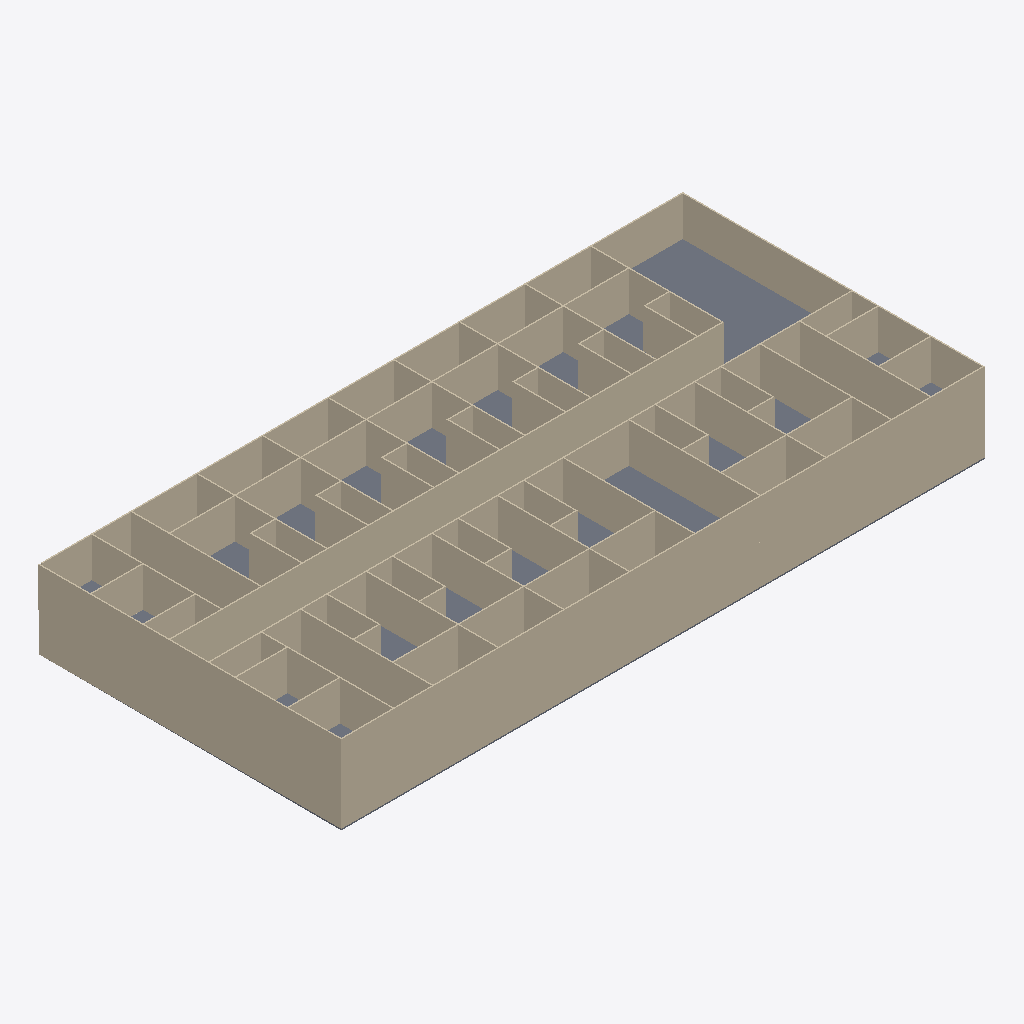
Isometric view of an IFC building model (IFC-SPF (STEP), schema IFC4, length unit metre), seen from the south-west, elements coloured by IFC class: 78 walls (beige), 2 slabs (grey).
Extent 49.1 m × 23.1 m × 6.1 m (x, y, z). Storeys (2): Ground_Floor at 0.00 m; First_Floor at 3.00 m. Elements (126): 124 IfcWall, 2 IfcSlab.

HEADER;
FILE_DESCRIPTION(('ViewDefinition[DesignTransferView]'),'2;1');
FILE_NAME('capstone-starter-template.ifc','2025-11-12T12:16:41+08:00',(''),(''),'IfcOpenShell 0.8.3-post1','Bonsai 0.8.3-post1','Nobody');
FILE_SCHEMA(('IFC4'));
ENDSEC;
DATA;
#1=IFCPROJECT('1SPtoEchz7fPQBQBcyUTJk',$,'My Project',$,$,$,$,(#14,#26),#9);
#31=IFCSITE('0RosWcv3n4afUyNcutV5ex',$,'My Site',$,$,#54,$,$,$,$,$,$,$,$);
#37=IFCBUILDING('3MtCAwxjbFbhXsa6K7PZVA',$,'My Building',$,$,#60,$,$,$,$,$,$);
#43=IFCBUILDINGSTOREY('0Wrb2J0krBd9vOYDMdT9cE',$,'Ground_Floor',$,$,#66,$,$,$,$);
#67=IFCBUILDINGSTOREY('1Zs1zOgE15wReqU4IPA1M_',$,'First_Floor',$,$,#88,$,$,$,$);
#4098=IFCWALL('1t5ppH0OjAIeAONswyobuJ',$,'Wall',$,$,#4250,#4104,$,$);
#3773=IFCWALL('1P9QlWZl11vRsE_qy9jYfa',$,'Wall',$,$,#4034,#3779,$,$);
#5524=IFCWALL('0kLUV5beH8luWxLMHAZ3hp',$,'Wall',$,$,#5535,#5530,$,$);
#5502=IFCSLAB('0hwPAuo9H1nu97sgMqW93F',$,'Slab',$,$,#5509,#5516,$,$);
#4048=IFCWALL('3Kfzp8nzfFvfpZREnMfrfr',$,'Wall',$,$,#4059,#4054,$,$);
#4123=IFCWALL('3Yq5OEmV9EFPTX7UiqWOvw',$,'Wall',$,$,#4282,#4129,$,$);
#4296=IFCWALL('0GtWbwaB5DGglkcC$07e8t',$,'Wall',$,$,#4307,#4302,$,$);
#3848=IFCWALL('1iQmdraMf749pqqJYp8aR3',$,'Wall',$,$,#4002,#3854,$,$);
#4073=IFCWALL('1Lo6t2Vdv3XA5IqQzupEUd',$,'Wall',$,$,#4218,#4079,$,$);
#3400=IFCWALL('2uJOaJE3r4B8V3RSXa5eeF',$,'Wall',$,$,#3550,#3411,$,$);
#2791=IFCWALL('2kXxddbq5Di84Hp46JHZlB',$,'Wall',$,$,#2961,#2802,$,$);
#3698=IFCWALL('0VOod_ZJXD$PLwXGKgQmLT',$,'Wall',$,$,#5416,#3709,$,$);
#4407=IFCWALL('1SB71KJBvFRxWF_5lxoLbJ',$,'Wall',$,$,#4569,#4418,$,$);
#2962=IFCWALL('2ZpRtL4sH9qvmmU2uztEJ7',$,'Wall',$,$,#3016,#2973,$,$);
#3279=IFCWALL('3QhTi8eN134PCYNVD2YVTN',$,'Wall',$,$,#3399,#3290,$,$);
#3188=IFCWALL('1EDBDAx_f4Le5CpuOi9Lvq',$,'Wall',$,$,#3278,#3199,$,$);
#3017=IFCWALL('22yU6tc8b8Ngs$hCaqF5pZ',$,'Wall',$,$,#3187,#3028,$,$);
#3672=IFCWALL('3vMcjPN6H6Xx9nmyqSgSN8',$,'Wall',$,$,#5611,#3683,$,$);
#3551=IFCWALL('21mtoN6gH6YQfkImd0$4qI',$,'Wall',$,$,#3671,#3562,$,$);
#2748=IFCWALL('3vxXqqr3j7r9QesljBLcJy',$,'Wall',$,$,#2790,#2754,$,$);
#4357=IFCWALL('3svpq8lhr6vQ7htRVr0V9b',$,'Wall',$,$,#5616,#4368,$,$);
#5265=IFCWALL('3$oCxs2wPFr9NAgdslcv7w',$,'Wall',$,$,#5325,#5276,$,$);
#4771=IFCWALL('0gyURH6RTBhxF7fvjUhCBb',$,'Wall',$,$,#4921,#4782,$,$);
#5119=IFCWALL('3U9HXuYfzDSgrI0ER2lGVu',$,'Wall',$,$,#5264,#5130,$,$);
#4655=IFCWALL('33KNxaEhXC6QjPfS_n$RHn',$,'Wall',$,$,#4770,#4666,$,$);
#5326=IFCWALL('1_sNKQhQv1K8DAPRgHItut',$,'Wall',$,$,#5626,#5337,$,$);
#4922=IFCWALL('3evRQQ_WH27x_O_479sIHg',$,'Wall',$,$,#5012,#4933,$,$);
#4570=IFCWALL('15DcOdemHDVPKTX6yuW1UC',$,'Wall',$,$,#4654,#4581,$,$);
#5069=IFCWALL('0P58TQUTT9KPLz6JU2IJbq',$,'Wall',$,$,#5174,#5080,$,$);
#4600=IFCWALL('0u6dNSv8v7hvwk44UOCWtc',$,'Wall',$,$,#4710,#4611,$,$);
#4432=IFCWALL('1gMe65m911C9P9sDE32yI9',$,'Wall',$,$,#4599,#4443,$,$);
#5296=IFCWALL('3z8Red8HjFBu$mvPSEuqj3',$,'Wall',$,$,#5621,#5307,$,$);
#4832=IFCWALL('3auVCPpLHFQBdhrc4QbJFd',$,'Wall',$,$,#4952,#4843,$,$);
#2987=IFCWALL('3zp5VGx9X9kh1XtfnpGthf',$,'Wall',$,$,#3097,#2998,$,$);
#5175=IFCWALL('0jUR212k170g$O5myMwbAX',$,'Wall',$,$,#5295,#5186,$,$);
#4711=IFCWALL('0Ekooq7kPBBOKSvH4daLoP',$,'Wall',$,$,#4831,#4722,$,$);
#2816=IFCWALL('33CYvIL1fCR8CbPaCkh0OX',$,'Wall',$,$,#2827,#2822,$,$);
#3219=IFCWALL('2XzFsqQmD3xgOouvCEhXGp',$,'Wall',$,$,#3339,#3230,$,$);
#3582=IFCWALL('0G92vnHKz329aPyTDuslNR',$,'Wall',$,$,#5596,#3593,$,$);
#3098=IFCWALL('2J8pCOrtD8PQk5Fj_4LAtb',$,'Wall',$,$,#3218,#3109,$,$);
#3461=IFCWALL('1NRmFZD$533g5UJvZ1zn2J',$,'Wall',$,$,#3581,#3472,$,$);
#5356=IFCWALL('13ICsFSgX7PxFb$n2_MOld',$,'Wall',$,$,#5631,#5367,$,$);
#4892=IFCWALL('2cuLhXHsb1le$F$w1p$29_',$,'Wall',$,$,#4982,#4903,$,$);
#5144=IFCWALL('3oaF5Ui_b5Zh5ewsR24fGR',$,'Wall',$,$,#5204,#5155,$,$);
#5205=IFCWALL('378jBPBL12sO$VIId6gWWN',$,'Wall',$,$,#5355,#5216,$,$);
#4482=IFCWALL('15F9ozPwXFxfg1lrhq3jVt',$,'Wall',$,$,#4551,#4488,$,$);
#4680=IFCWALL('0IXUzN1LD6Tu2sWk1_OAkv',$,'Wall',$,$,#4740,#4691,$,$);
#4741=IFCWALL('1b9VQsNMb1lRR6BxNcQc8F',$,'Wall',$,$,#4891,#4752,$,$);
#2723=IFCWALL('37nNZuJ6nDXxslP9x_IyH3',$,'Wall',$,$,#5591,#2734,$,$);
#2663=IFCWALL('3IWFSdcU5DgQ$7LwhOd9A4',$,'Wall',$,$,#2692,#2674,$,$);
#3748=IFCWALL('3JL9381HPDZ9$Ib80V6BXN',$,'Wall',$,$,#5476,#3759,$,$);
#3723=IFCWALL('1epjtQFXv6MOPoZ8jS7ahf',$,'Wall',$,$,#5446,#3734,$,$);
#2625=IFCWALL('2YLKl3eYb0099PUXMJAZ1S',$,'Wall',$,$,#2636,#2631,$,$);
#3042=IFCWALL('0ln3QCS$DDq8P2fW6kVell',$,'Wall',$,$,#3127,#3053,$,$);
#4334=IFCSLAB('2eTCDILh19Rwao_YHD8hEm',$,'Slab',$,$,#4342,#4349,$,$);
#3491=IFCWALL('0su_rCfXPF3BEP3cW6WSP2',$,'Wall',$,$,#3641,#3502,$,$);
#3128=IFCWALL('2j2sWWbaP9JQMkks01bSI6',$,'Wall',$,$,#3248,#3139,$,$);
#2879=IFCWALL('0etK5fkHDDVRp6pO7EGW4I',$,'Wall',$,$,#2890,#2885,$,$);
#3642=IFCWALL('1UXe8WxB1Ecfenj_wMGrYI',$,'Wall',$,$,#5606,#3653,$,$);
#3249=IFCWALL('1civuEnEL7CPSSZB5lZy_r',$,'Wall',$,$,#3369,#3260,$,$);
#2693=IFCWALL('0xDk2QSOT0nfAM1IMMpD0A',$,'Wall',$,$,#2722,#2704,$,$);
#3309=IFCWALL('1KNg7H_n99DQ4ewnYkPqnP',$,'Wall',$,$,#3429,#3320,$,$);
#2854=IFCWALL('1wCztwnxv3h8_Uz63JtLLk',$,'Wall',$,$,#2865,#2860,$,$);
#3612=IFCWALL('1RhrZ_6$D6vA3b9Jhld9qj',$,'Wall',$,$,#5601,#3623,$,$);
#3158=IFCWALL('2Urm0vIOzABu0GgHLoE7TO',$,'Wall',$,$,#3308,#3169,$,$);
#3521=IFCWALL('2CaAwSovn4jenCnXbn5PNA',$,'Wall',$,$,#3611,#3532,$,$);
#3067=IFCWALL('0h0VLn$lP4A8KmjG56S$4M',$,'Wall',$,$,#3157,#3078,$,$);
#5386=IFCWALL('3BoKtB8yf49B0aFk8tQx89',$,'Wall',$,$,#5636,#5397,$,$);
#4457=IFCWALL('3FQTsZpmP1AvXDejnTnQcy',$,'Wall',$,$,#4468,#4463,$,$);
#4862=IFCWALL('1Zy5vP$gb0ax0JBVh9s4cv',$,'Wall',$,$,#5042,#4873,$,$);
#5235=IFCWALL('3JdGd9zFb9IO6rxCjn5BvV',$,'Wall',$,$,#5385,#5246,$,$);
#4801=IFCWALL('2b9eioeDLA8QhQ0hQLnV8X',$,'Wall',$,$,#4861,#4812,$,$);
#5094=IFCWALL('007CKFJszFThYIvy4MqI7E',$,'Wall',$,$,#5234,#5105,$,$);
#4625=IFCWALL('0YeZiL_Ez10vQwJLI$DNre',$,'Wall',$,$,#4800,#4636,$,$);
#1349=IFCWALL('0qdOx8571CfuvMa2s1eo5G',$,'Wall',$,$,#5566,#1360,$,$);
#487=IFCWALL('0Os7$vzSD0Iu$0PMmTUkBx',$,'Wall',$,$,#498,#493,$,$);
#1248=IFCWALL('2P1Dx6oaPEwQLN7h8EvMtr',$,'Wall',$,$,#1259,#1254,$,$);
#1409=IFCWALL('3pR8NoKhz3WeCex50zKP41',$,'Wall',$,$,#5571,#1420,$,$);
#1379=IFCWALL('2hgU5euRD8a8lcdG882x1b',$,'Wall',$,$,#1408,#1390,$,$);
#759=IFCWALL('0fBaYJ5sX3HPOBZLQsLhhy',$,'Wall',$,$,#864,#770,$,$);
ENDSEC;
